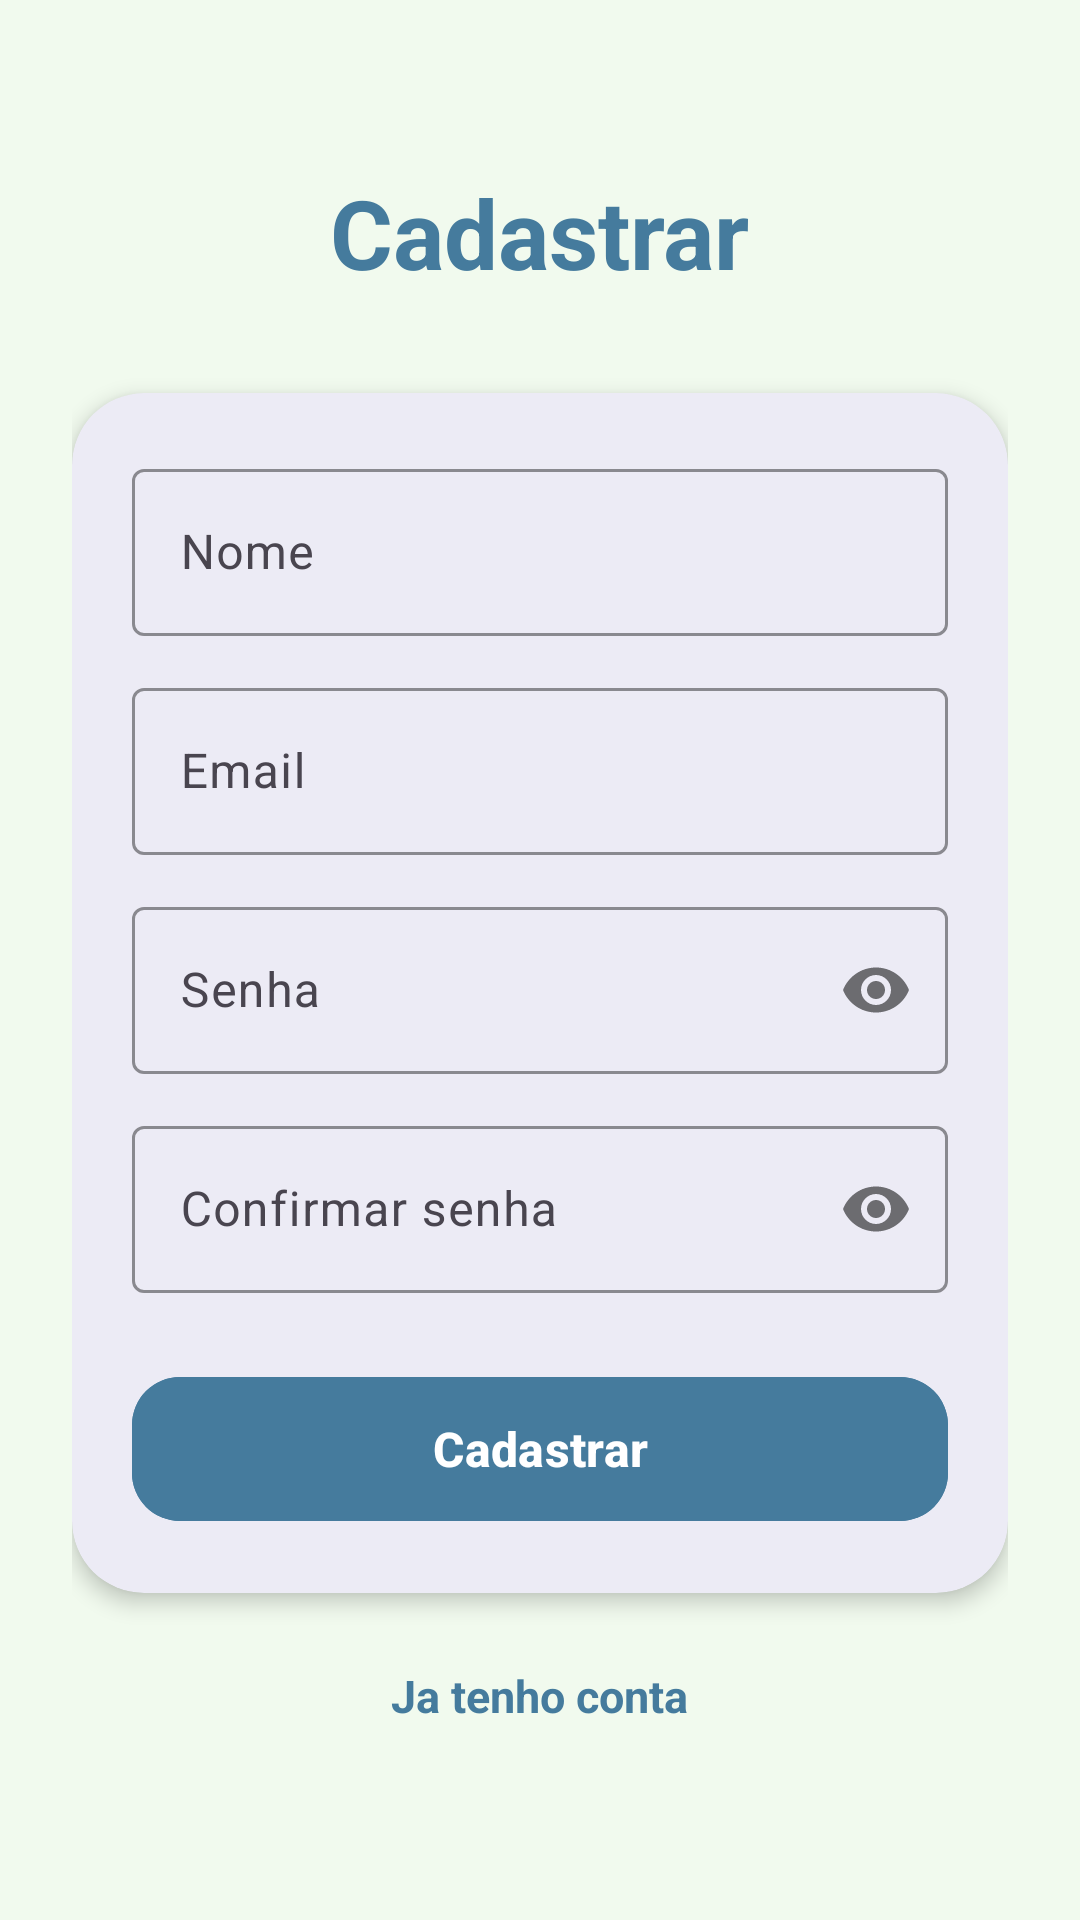

Layout XML and referenced resources for this Android screen:
<!-- AndroidManifest.xml: application theme Theme.RoraiTour -->
<!-- res/layout/activity_register.xml -->
<?xml version="1.0" encoding="utf-8"?>
<ScrollView xmlns:android="http://schemas.android.com/apk/res/android"
    xmlns:app="http://schemas.android.com/apk/res-auto"
    android:layout_width="match_parent"
    android:layout_height="match_parent"
    android:background="@color/pastel_blue_light"
    android:fillViewport="true">

    <LinearLayout
        android:layout_width="match_parent"
        android:layout_height="wrap_content"
        android:gravity="center_horizontal"
        android:orientation="vertical"
        android:padding="24dp">

        <TextView
            android:layout_width="wrap_content"
            android:layout_height="wrap_content"
            android:layout_marginTop="32dp"
            android:text="@string/register"
            android:textColor="@color/pastel_blue_dark"
            android:textSize="32sp"
            android:textStyle="bold" />

        <com.google.android.material.card.MaterialCardView
            android:layout_width="match_parent"
            android:layout_height="wrap_content"
            android:layout_marginTop="32dp"
            app:cardCornerRadius="24dp"
            app:cardElevation="4dp"
            app:strokeWidth="0dp">

            <LinearLayout
                android:layout_width="match_parent"
                android:layout_height="wrap_content"
                android:orientation="vertical"
                android:padding="20dp">

                <com.google.android.material.textfield.TextInputLayout
                    style="@style/Widget.Material3.TextInputLayout.OutlinedBox"
                    android:layout_width="match_parent"
                    android:layout_height="wrap_content"
                    android:hint="@string/name"
                    app:boxStrokeColor="@color/pastel_blue_dark"
                    app:hintTextColor="@color/pastel_blue_dark">

                    <com.google.android.material.textfield.TextInputEditText
                        android:id="@+id/editName"
                        android:layout_width="match_parent"
                        android:layout_height="wrap_content" />
                </com.google.android.material.textfield.TextInputLayout>

                <com.google.android.material.textfield.TextInputLayout
                    style="@style/Widget.Material3.TextInputLayout.OutlinedBox"
                    android:layout_width="match_parent"
                    android:layout_height="wrap_content"
                    android:layout_marginTop="12dp"
                    android:hint="@string/email"
                    app:boxStrokeColor="@color/pastel_blue_dark"
                    app:hintTextColor="@color/pastel_blue_dark">

                    <com.google.android.material.textfield.TextInputEditText
                        android:id="@+id/editEmail"
                        android:layout_width="match_parent"
                        android:layout_height="wrap_content"
                        android:inputType="textEmailAddress" />
                </com.google.android.material.textfield.TextInputLayout>

                <com.google.android.material.textfield.TextInputLayout
                    style="@style/Widget.Material3.TextInputLayout.OutlinedBox"
                    android:layout_width="match_parent"
                    android:layout_height="wrap_content"
                    android:layout_marginTop="12dp"
                    android:hint="@string/password"
                    app:boxStrokeColor="@color/pastel_blue_dark"
                    app:hintTextColor="@color/pastel_blue_dark"
                    app:passwordToggleEnabled="true">

                    <com.google.android.material.textfield.TextInputEditText
                        android:id="@+id/editPassword"
                        android:layout_width="match_parent"
                        android:layout_height="wrap_content"
                        android:inputType="textPassword" />
                </com.google.android.material.textfield.TextInputLayout>

                <com.google.android.material.textfield.TextInputLayout
                    style="@style/Widget.Material3.TextInputLayout.OutlinedBox"
                    android:layout_width="match_parent"
                    android:layout_height="wrap_content"
                    android:layout_marginTop="12dp"
                    android:hint="@string/confirm_password"
                    app:boxStrokeColor="@color/pastel_blue_dark"
                    app:hintTextColor="@color/pastel_blue_dark"
                    app:passwordToggleEnabled="true">

                    <com.google.android.material.textfield.TextInputEditText
                        android:id="@+id/editConfirmPassword"
                        android:layout_width="match_parent"
                        android:layout_height="wrap_content"
                        android:inputType="textPassword" />
                </com.google.android.material.textfield.TextInputLayout>

                <com.google.android.material.button.MaterialButton
                    android:id="@+id/buttonRegister"
                    android:layout_width="match_parent"
                    android:layout_height="56dp"
                    android:layout_marginTop="24dp"
                    android:backgroundTint="@color/pastel_blue_dark"
                    android:text="@string/register"
                    android:textAllCaps="false"
                    android:textSize="16sp"
                    android:textStyle="bold"
                    app:cornerRadius="16dp" />
            </LinearLayout>
        </com.google.android.material.card.MaterialCardView>

        <TextView
            android:id="@+id/textLogin"
            android:layout_width="wrap_content"
            android:layout_height="wrap_content"
            android:layout_marginTop="24dp"
            android:text="@string/already_have_account"
            android:textColor="@color/pastel_blue_dark"
            android:textSize="15sp"
            android:textStyle="bold" />
    </LinearLayout>
</ScrollView>
<!-- resources referenced by this layout -->
<resources>
  <color name="pastel_blue_dark">#457B9D</color>
  <color name="pastel_blue_light">#F1FAEE</color>
  <string name="already_have_account">Ja tenho conta</string>
  <string name="confirm_password">Confirmar senha</string>
  <string name="email">Email</string>
  <string name="name">Nome</string>
  <string name="password">Senha</string>
  <string name="register">Cadastrar</string>
  <style name="Theme.RoraiTour" parent="Base.Theme.RoraiTour" />
  <style name="Base.Theme.RoraiTour" parent="Theme.Material3.DayNight.NoActionBar">
          
          <item name="colorPrimary">@color/ios_blue</item>
          <item name="android:windowBackground">@color/ios_system_background</item>
          <item name="android:statusBarColor">@color/ios_system_background</item>
          <item name="android:windowLightStatusBar">true</item>
  
          
          <item name="shapeAppearanceCornerExtraLarge">@style/ShapeAppearance.App.Corner.Large</item>
      </style>
  <color name="ios_blue">#457B9D</color>
  <color name="ios_system_background">#F1FAEE</color>
  <style name="ShapeAppearance.App.Corner.Large" parent="ShapeAppearance.Material3.Corner.ExtraLarge">
          <item name="cornerSize">20dp</item>
      </style>
</resources>
